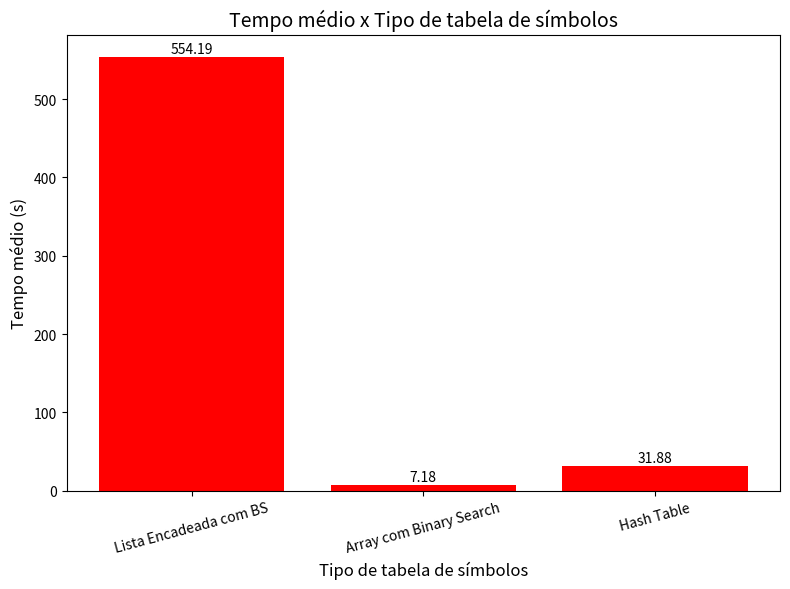

This figure's Python source:
import matplotlib.pyplot as plt 
import numpy as np

# Dados
tipo_de_ts = ['Lista Encadeada com BS', "Array com Binary Search", "Hash Table"]
tempoTs = [554.19, 7.18, 31.88]

# Criação do gráfico
plt.figure(figsize=(8, 6))
bars = plt.bar(tipo_de_ts, tempoTs, color="red")

# Rótulos do gráfico
plt.ylabel("Tempo médio (s)", fontsize=12)
plt.xlabel('Tipo de tabela de símbolos', fontsize=12)
plt.title('Tempo médio x Tipo de tabela de símbolos', fontsize=14)
plt.xticks(rotation=15, fontsize=10)
plt.yticks(fontsize=10)

# Adicionar valores acima das barras
for bar in bars:
    plt.text(bar.get_x() + bar.get_width() / 2, bar.get_height() + 1,
             f"{bar.get_height():.2f}",
             ha='center', va='bottom', fontsize=10)

# Mostrar o gráfico
plt.tight_layout()
plt.show()
